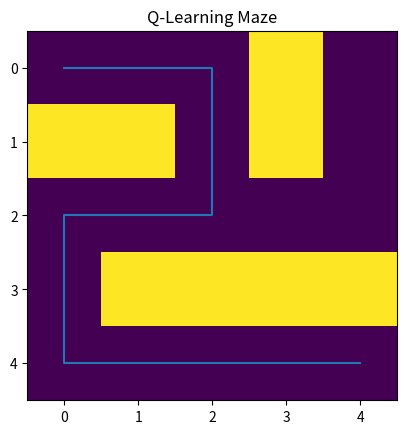

Source code (Python):
import numpy as np
import matplotlib.pyplot as plt


maze = np.array([
 [0,0,0,1,0],
 [1,1,0,1,0],
 [0,0,0,0,0],
 [0,1,1,1,1],
 [0,0,0,0,0]
])

start, goal = (0,0), (4,4)
actions = [(-1,0),(1,0),(0,-1),(0,1)]
Q = np.zeros((5,5,4))

for _ in range(500):
    s = start
    while s != goal:
        r,c = s
        a = np.random.randint(4) if np.random.rand()<0.2 else np.argmax(Q[r,c])
        dr,dc = actions[a]
        nr,nc = r+dr,c+dc

        if 0<=nr<5 and 0<=nc<5 and maze[nr,nc]==0:
            reward = 100 if (nr,nc)==goal else -1
            Q[r,c,a] += 0.1*(reward + 0.9*np.max(Q[nr,nc])-Q[r,c,a])
            s = (nr,nc)

path = [start]
s = start

while s != goal:
    r,c = s
    a = np.argmax(Q[r,c])
    dr,dc = actions[a]
    s = (r+dr,c+dc)
    path.append(s)

print("Path:",path)

plt.imshow(maze)
plt.plot([p[1] for p in path],[p[0] for p in path])
plt.title("Q-Learning Maze")
plt.show()
